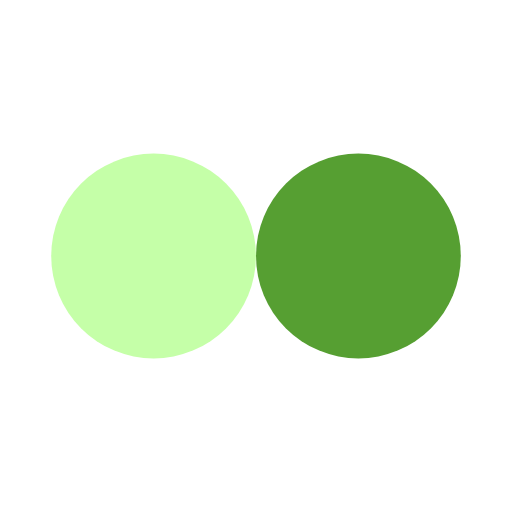
t = 0.00 s
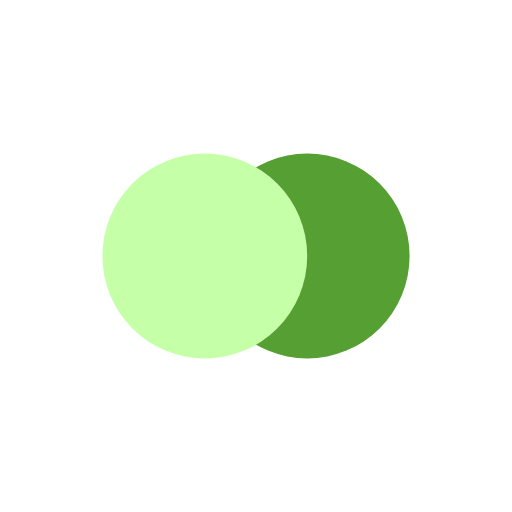
t = 0.13 s
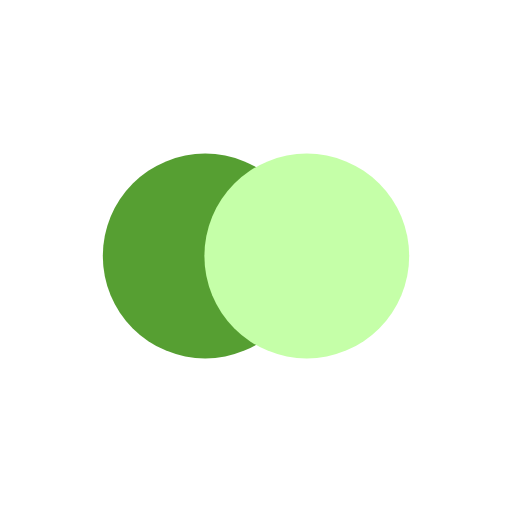
t = 0.37 s
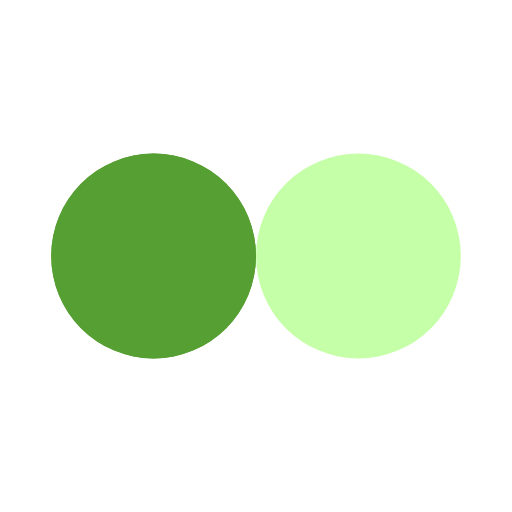
t = 0.50 s
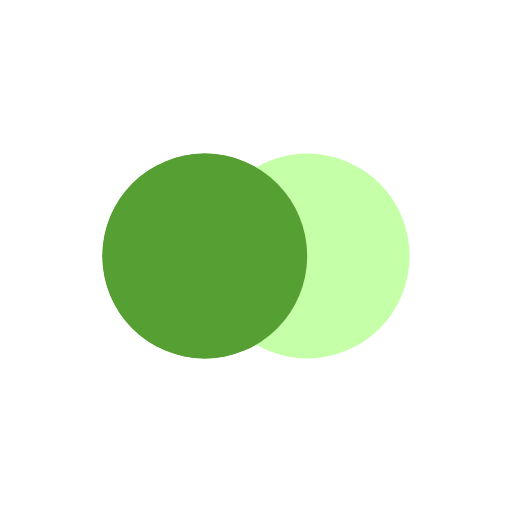
t = 0.63 s
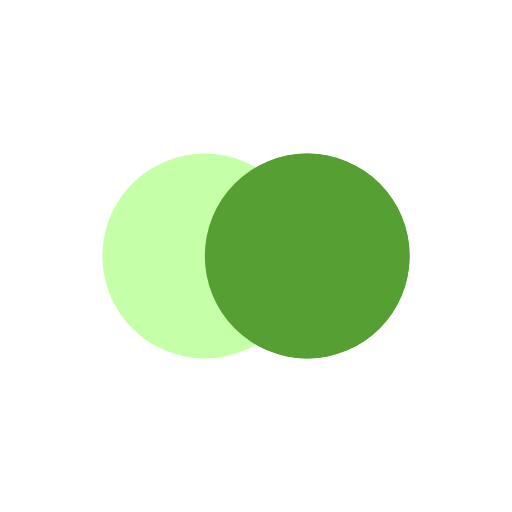
t = 0.88 s

The animated SVG that drew these frames (rendered in a browser with its animation timeline set to each time). Animation: 4 SMIL elements (animate=4); one cycle of 1.00 s, repeats indefinitely.

<?xml version="1.0" encoding="utf-8"?>
<svg xmlns="http://www.w3.org/2000/svg" xmlns:xlink="http://www.w3.org/1999/xlink" style="margin: auto; background: none; display: block; shape-rendering: auto;" width="200px" height="200px" viewBox="0 0 100 100" preserveAspectRatio="xMidYMid">
<circle cx="30" cy="50" fill="#569f32" r="20">
  <animate attributeName="cx" repeatCount="indefinite" dur="1s" keyTimes="0;0.5;1" values="30;70;30" begin="-0.5s"></animate>
</circle>
<circle cx="70" cy="50" fill="#c5ffa8" r="20">
  <animate attributeName="cx" repeatCount="indefinite" dur="1s" keyTimes="0;0.5;1" values="30;70;30" begin="0s"></animate>
</circle>
<circle cx="30" cy="50" fill="#569f32" r="20">
  <animate attributeName="cx" repeatCount="indefinite" dur="1s" keyTimes="0;0.5;1" values="30;70;30" begin="-0.5s"></animate>
  <animate attributeName="fill-opacity" values="0;0;1;1" calcMode="discrete" keyTimes="0;0.499;0.5;1" dur="1s" repeatCount="indefinite"></animate>
</circle>
<!-- [ldio] generated by https://loading.io/ --></svg>